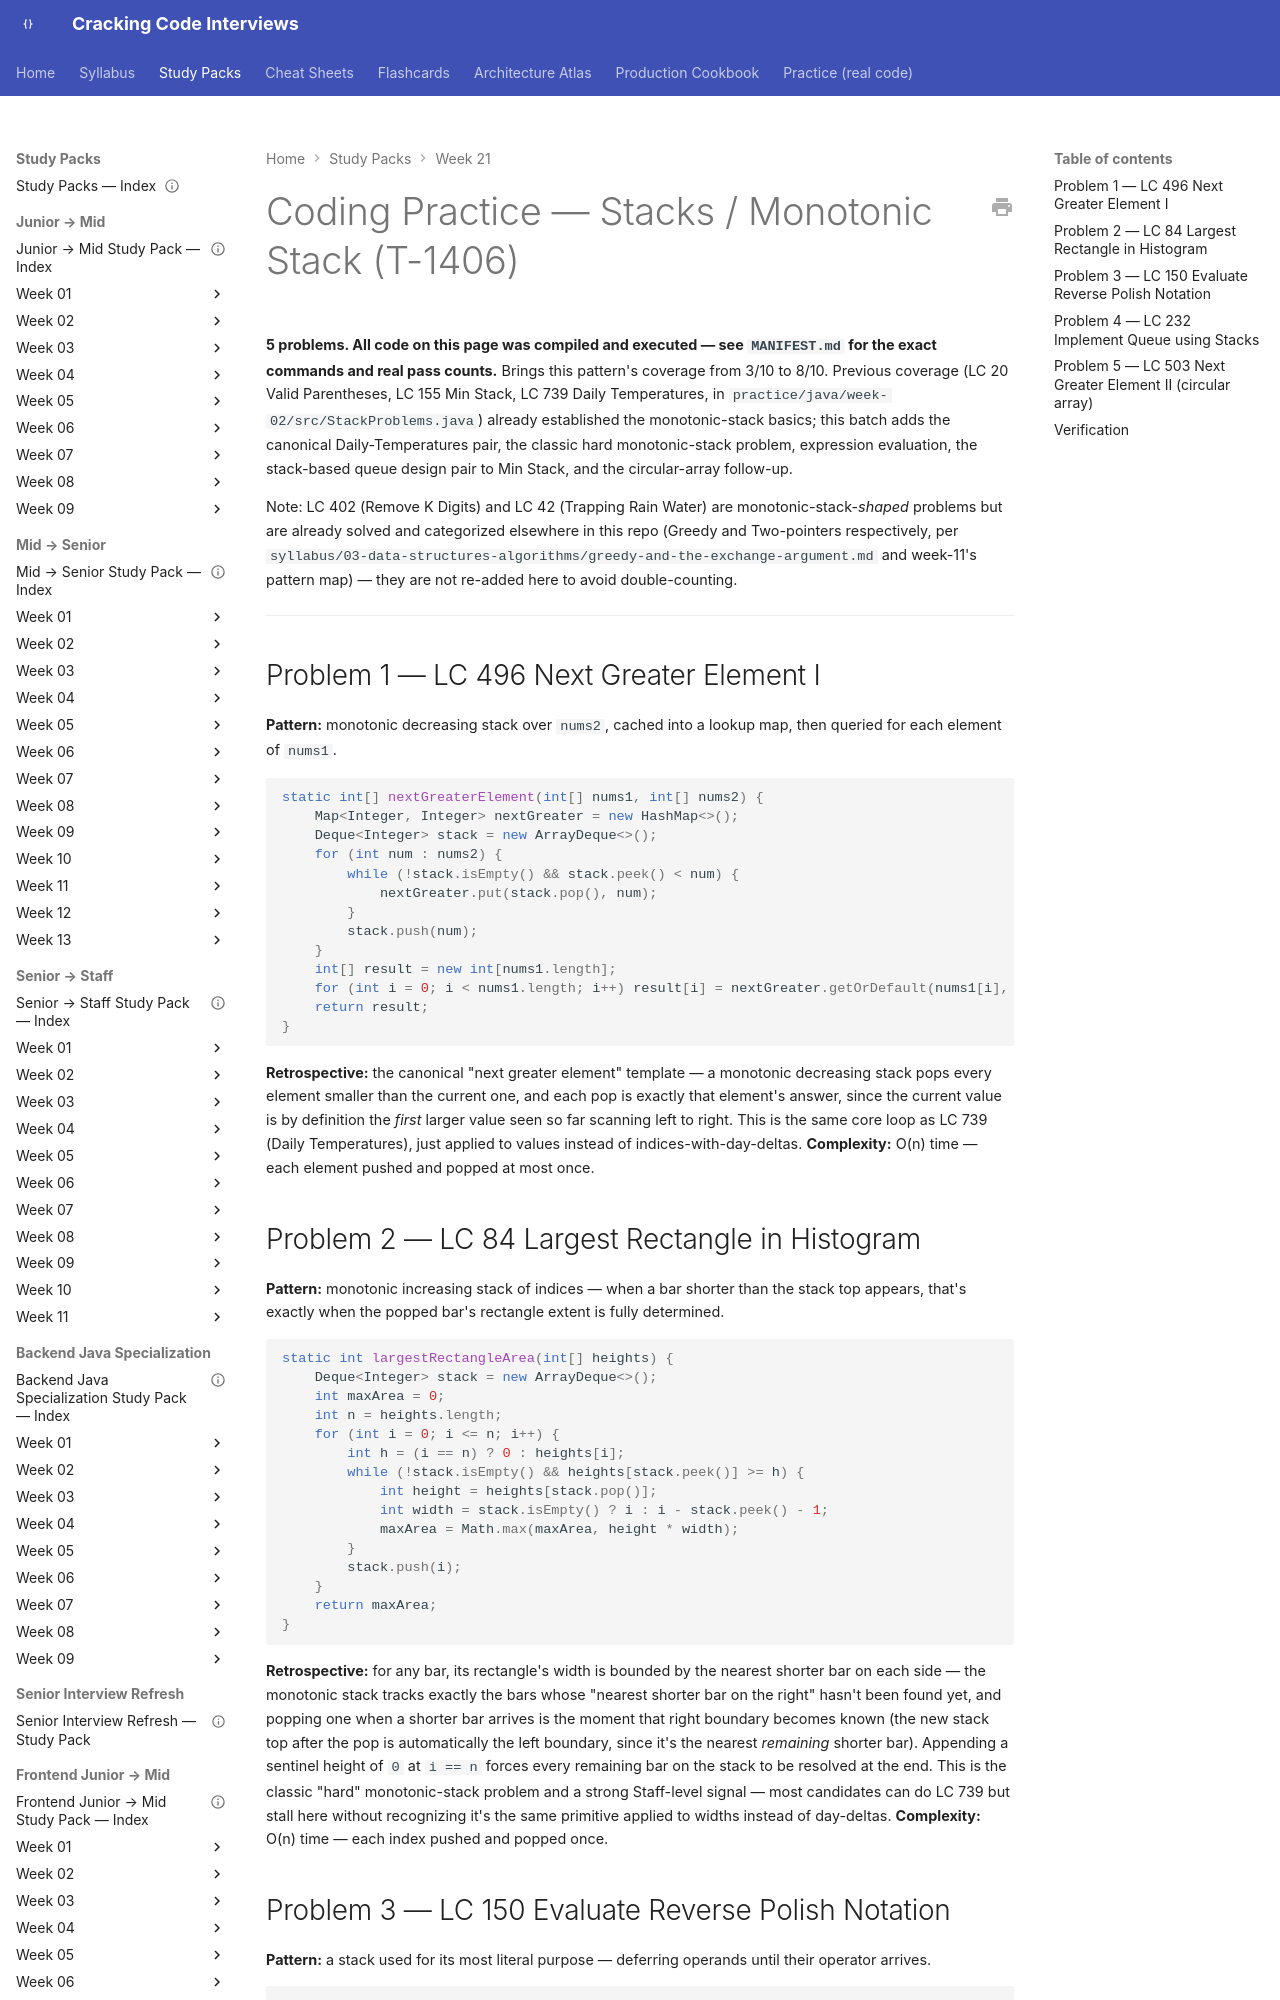

repository: JuanMelendres/cracking-code-interviews · page: study-packs/week-21/03-stacks-coding-practice/index.html · generator: mkdocs

---
title: "Coding Practice — Stacks / Monotonic Stack (T-1406)"
week: 21
document_type: study-pack-coding-practice
status: draft
last_reviewed: 2026-08-03
---

# Coding Practice — Stacks / Monotonic Stack (T-1406)

**5 problems. All code on this page was compiled and executed — see `MANIFEST.md` for the exact commands and real pass counts.** Brings this pattern's coverage from 3/10 to 8/10. Previous coverage (LC 20 Valid Parentheses, LC 155 Min Stack, LC 739 Daily Temperatures, in `practice/java/week-02/src/StackProblems.java`) already established the monotonic-stack basics; this batch adds the canonical Daily-Temperatures pair, the classic hard monotonic-stack problem, expression evaluation, the stack-based queue design pair to Min Stack, and the circular-array follow-up.

Note: LC 402 (Remove K Digits) and LC 42 (Trapping Rain Water) are monotonic-stack-*shaped* problems but are already solved and categorized elsewhere in this repo (Greedy and Two-pointers respectively, per `syllabus/03-data-structures-algorithms/greedy-and-the-exchange-argument.md` and week-11's pattern map) — they are not re-added here to avoid double-counting.

---

## Problem 1 — LC 496 Next Greater Element I

**Pattern:** monotonic decreasing stack over `nums2`, cached into a lookup map, then queried for each element of `nums1`.

```java
static int[] nextGreaterElement(int[] nums1, int[] nums2) {
    Map<Integer, Integer> nextGreater = new HashMap<>();
    Deque<Integer> stack = new ArrayDeque<>();
    for (int num : nums2) {
        while (!stack.isEmpty() && stack.peek() < num) {
            nextGreater.put(stack.pop(), num);
        }
        stack.push(num);
    }
    int[] result = new int[nums1.length];
    for (int i = 0; i < nums1.length; i++) result[i] = nextGreater.getOrDefault(nums1[i], -1);
    return result;
}
```

**Retrospective:** the canonical "next greater element" template — a monotonic decreasing stack pops every element smaller than the current one, and each pop is exactly that element's answer, since the current value is by definition the *first* larger value seen so far scanning left to right. This is the same core loop as LC 739 (Daily Temperatures), just applied to values instead of indices-with-day-deltas. **Complexity:** O(n) time — each element pushed and popped at most once.
